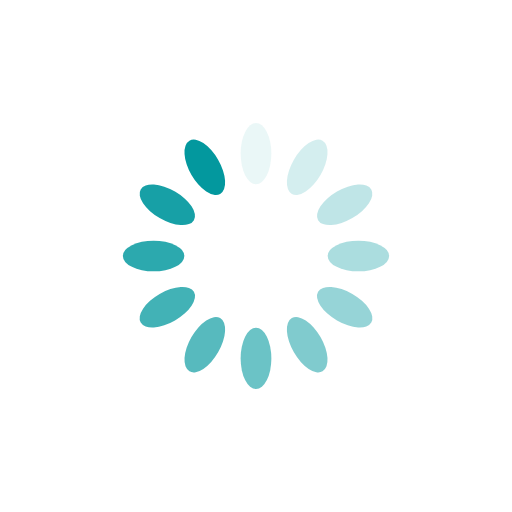
t = 0.00 s
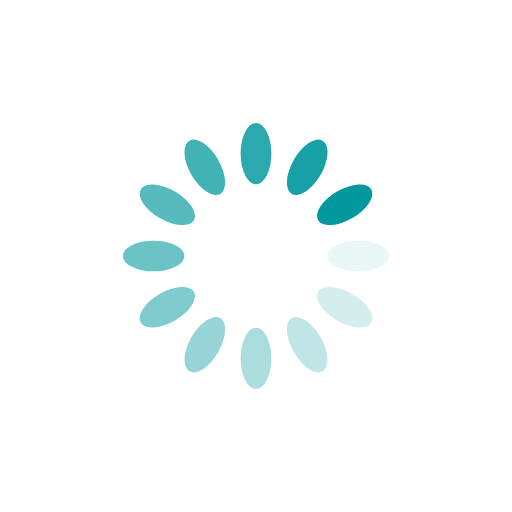
t = 0.25 s
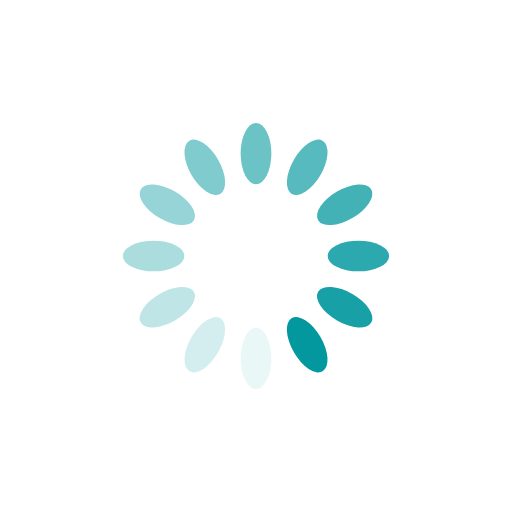
t = 0.50 s
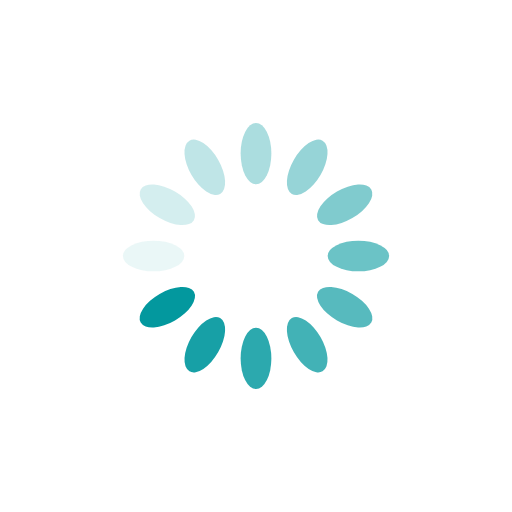
t = 0.75 s

The animated SVG that drew these frames (rendered in a browser with its animation timeline set to each time). Animation: 12 SMIL elements (animate=12); one cycle of 1.00 s, repeats indefinitely.

<?xml version="1.0" encoding="utf-8"?>
<svg xmlns="http://www.w3.org/2000/svg" xmlns:xlink="http://www.w3.org/1999/xlink" style="margin: auto; background: none; display: block; shape-rendering: auto; animation-play-state: running; animation-delay: 0s;" width="200px" height="200px" viewBox="0 0 100 100" preserveAspectRatio="xMidYMid">
<g transform="rotate(0 50 50)" style="animation-play-state: running; animation-delay: 0s;">
  <rect x="47" y="24" rx="3" ry="6" width="6" height="12" fill="#03989e" style="animation-play-state: running; animation-delay: 0s;">
    <animate attributeName="opacity" values="1;0" keyTimes="0;1" dur="1s" begin="-0.9166666666666666s" repeatCount="indefinite" style="animation-play-state: running; animation-delay: 0s;"></animate>
  </rect>
</g><g transform="rotate(30 50 50)" style="animation-play-state: running; animation-delay: 0s;">
  <rect x="47" y="24" rx="3" ry="6" width="6" height="12" fill="#03989e" style="animation-play-state: running; animation-delay: 0s;">
    <animate attributeName="opacity" values="1;0" keyTimes="0;1" dur="1s" begin="-0.8333333333333334s" repeatCount="indefinite" style="animation-play-state: running; animation-delay: 0s;"></animate>
  </rect>
</g><g transform="rotate(60 50 50)" style="animation-play-state: running; animation-delay: 0s;">
  <rect x="47" y="24" rx="3" ry="6" width="6" height="12" fill="#03989e" style="animation-play-state: running; animation-delay: 0s;">
    <animate attributeName="opacity" values="1;0" keyTimes="0;1" dur="1s" begin="-0.75s" repeatCount="indefinite" style="animation-play-state: running; animation-delay: 0s;"></animate>
  </rect>
</g><g transform="rotate(90 50 50)" style="animation-play-state: running; animation-delay: 0s;">
  <rect x="47" y="24" rx="3" ry="6" width="6" height="12" fill="#03989e" style="animation-play-state: running; animation-delay: 0s;">
    <animate attributeName="opacity" values="1;0" keyTimes="0;1" dur="1s" begin="-0.6666666666666666s" repeatCount="indefinite" style="animation-play-state: running; animation-delay: 0s;"></animate>
  </rect>
</g><g transform="rotate(120 50 50)" style="animation-play-state: running; animation-delay: 0s;">
  <rect x="47" y="24" rx="3" ry="6" width="6" height="12" fill="#03989e" style="animation-play-state: running; animation-delay: 0s;">
    <animate attributeName="opacity" values="1;0" keyTimes="0;1" dur="1s" begin="-0.5833333333333334s" repeatCount="indefinite" style="animation-play-state: running; animation-delay: 0s;"></animate>
  </rect>
</g><g transform="rotate(150 50 50)" style="animation-play-state: running; animation-delay: 0s;">
  <rect x="47" y="24" rx="3" ry="6" width="6" height="12" fill="#03989e" style="animation-play-state: running; animation-delay: 0s;">
    <animate attributeName="opacity" values="1;0" keyTimes="0;1" dur="1s" begin="-0.5s" repeatCount="indefinite" style="animation-play-state: running; animation-delay: 0s;"></animate>
  </rect>
</g><g transform="rotate(180 50 50)" style="animation-play-state: running; animation-delay: 0s;">
  <rect x="47" y="24" rx="3" ry="6" width="6" height="12" fill="#03989e" style="animation-play-state: running; animation-delay: 0s;">
    <animate attributeName="opacity" values="1;0" keyTimes="0;1" dur="1s" begin="-0.4166666666666667s" repeatCount="indefinite" style="animation-play-state: running; animation-delay: 0s;"></animate>
  </rect>
</g><g transform="rotate(210 50 50)" style="animation-play-state: running; animation-delay: 0s;">
  <rect x="47" y="24" rx="3" ry="6" width="6" height="12" fill="#03989e" style="animation-play-state: running; animation-delay: 0s;">
    <animate attributeName="opacity" values="1;0" keyTimes="0;1" dur="1s" begin="-0.3333333333333333s" repeatCount="indefinite" style="animation-play-state: running; animation-delay: 0s;"></animate>
  </rect>
</g><g transform="rotate(240 50 50)" style="animation-play-state: running; animation-delay: 0s;">
  <rect x="47" y="24" rx="3" ry="6" width="6" height="12" fill="#03989e" style="animation-play-state: running; animation-delay: 0s;">
    <animate attributeName="opacity" values="1;0" keyTimes="0;1" dur="1s" begin="-0.25s" repeatCount="indefinite" style="animation-play-state: running; animation-delay: 0s;"></animate>
  </rect>
</g><g transform="rotate(270 50 50)" style="animation-play-state: running; animation-delay: 0s;">
  <rect x="47" y="24" rx="3" ry="6" width="6" height="12" fill="#03989e" style="animation-play-state: running; animation-delay: 0s;">
    <animate attributeName="opacity" values="1;0" keyTimes="0;1" dur="1s" begin="-0.16666666666666666s" repeatCount="indefinite" style="animation-play-state: running; animation-delay: 0s;"></animate>
  </rect>
</g><g transform="rotate(300 50 50)" style="animation-play-state: running; animation-delay: 0s;">
  <rect x="47" y="24" rx="3" ry="6" width="6" height="12" fill="#03989e" style="animation-play-state: running; animation-delay: 0s;">
    <animate attributeName="opacity" values="1;0" keyTimes="0;1" dur="1s" begin="-0.08333333333333333s" repeatCount="indefinite" style="animation-play-state: running; animation-delay: 0s;"></animate>
  </rect>
</g><g transform="rotate(330 50 50)" style="animation-play-state: running; animation-delay: 0s;">
  <rect x="47" y="24" rx="3" ry="6" width="6" height="12" fill="#03989e" style="animation-play-state: running; animation-delay: 0s;">
    <animate attributeName="opacity" values="1;0" keyTimes="0;1" dur="1s" begin="0s" repeatCount="indefinite" style="animation-play-state: running; animation-delay: 0s;"></animate>
  </rect>
</g>
<!-- [ldio] generated by https://loading.io/ --></svg>
